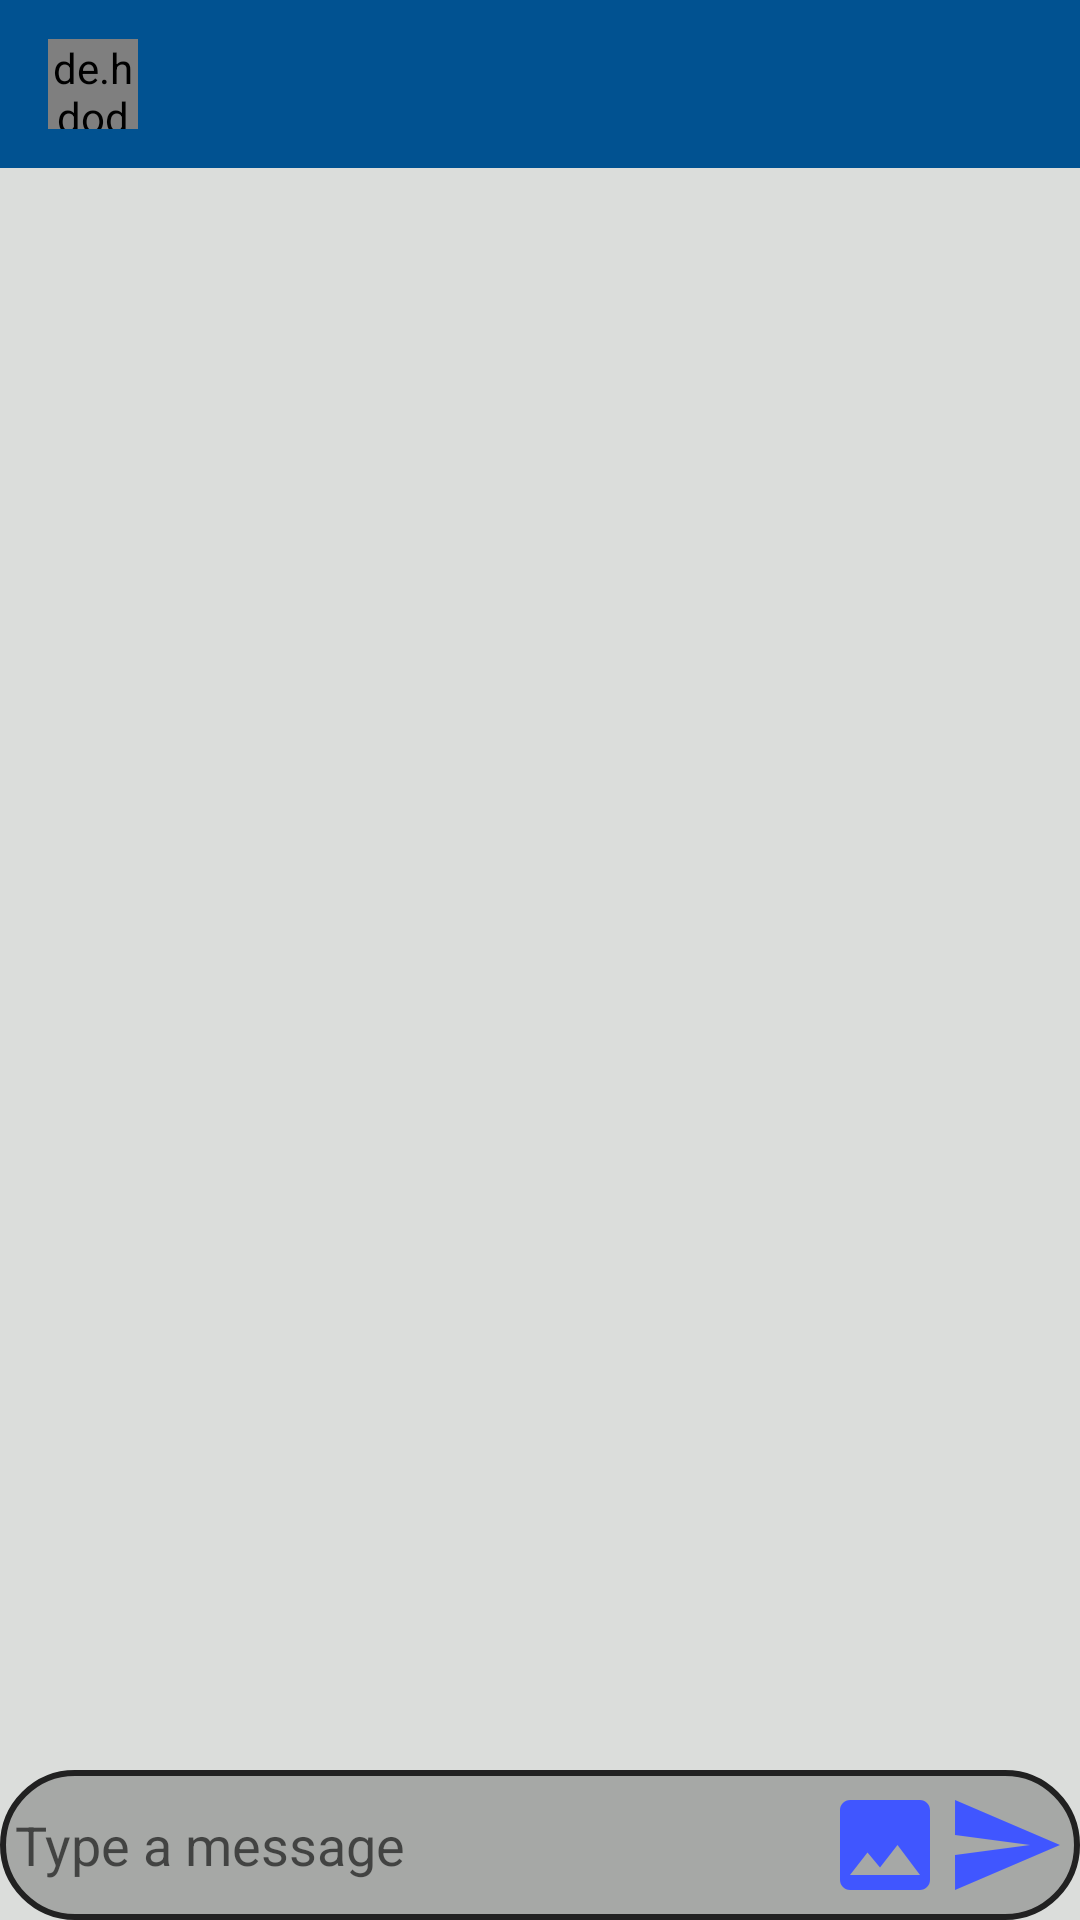

Reconstruct the res/layout file that produces this screen, plus the resources it refers to.
<!-- AndroidManifest.xml: activity theme AppTheme.NoActionBar -->
<!-- res/layout/activity_chat.xml -->
<?xml version="1.0" encoding="utf-8"?>
<RelativeLayout xmlns:android="http://schemas.android.com/apk/res/android"
    xmlns:tools="http://schemas.android.com/tools"
    xmlns:app="http://schemas.android.com/apk/res-auto"
    android:layout_width="match_parent"
    android:background="#2121"
    android:layout_height="match_parent">


    <RelativeLayout
        android:id="@+id/relativelayout1"
        android:layout_width="match_parent"
        android:layout_height="wrap_content"
        android:layout_above="@id/bottom"
        >

        <androidx.appcompat.widget.Toolbar
            android:id="@+id/toolbar"
            android:layout_height="wrap_content"
            android:layout_width="match_parent"
            android:background="@color/colorPrimary"
            app:popupTheme="@style/AppTheme"
            >

            <de.hdodenhof.circleimageview.CircleImageView
                android:layout_width="30dp"
                android:layout_height="30dp"
                android:id="@+id/profile_image"/>

            <TextView
                android:layout_width="wrap_content"
                android:layout_height="wrap_content"
                android:id="@+id/user_name"
                android:textSize="20sp"
                android:layout_marginLeft="25dp"
                android:textColor="#ffff"
                android:textStyle="bold"
                android:layout_marginStart="25dp"
                />


        </androidx.appcompat.widget.Toolbar>



        <androidx.recyclerview.widget.RecyclerView
            android:id="@+id/chat_recyclerview"
            android:layout_width="match_parent"
            android:layout_height="match_parent"
            android:layout_below="@id/toolbar"
            android:padding="10dp"

            />


    </RelativeLayout>





    <RelativeLayout
        android:layout_alignParentBottom="true"
        android:background="@drawable/border"
        android:id="@+id/bottom"
        android:padding="5dp"
        android:layout_width="match_parent"
        android:layout_height="wrap_content">

        <EditText
            android:layout_width="match_parent"
            android:layout_height="wrap_content"
            android:id="@+id/textSend"
            android:background="@android:color/transparent"
            android:hint="Type a message"
            android:layout_toLeftOf="@id/btnImg"
            android:layout_centerVertical="true" />

        <ImageButton
            android:layout_width="40dp"
            android:layout_height="40dp"
            android:id="@+id/btnImg"
            android:background="@drawable/ic_image_black_24dp"
            android:layout_toLeftOf="@id/btnSend"
            />

        <ImageButton
            android:layout_width="40dp"
            android:layout_height="40dp"
            android:id="@+id/btnSend"
            android:background="@drawable/ic_send_black_24dp"
            android:layout_alignParentEnd="true"
            android:layout_alignParentRight="true" />

    </RelativeLayout>






</RelativeLayout>
<!-- resources referenced by this layout -->
<resources>
  <color name="colorPrimary">#015291</color>
  <!-- drawable border (drawable) -->
  <?xml version="1.0" encoding="utf-8"?>
  <shape xmlns:android="http://schemas.android.com/apk/res/android" android:shape="rectangle">
  
  
      <corners android:radius="40dp"/>
  
      <solid
          android:color="#48212121"
          />
  
      <stroke android:color="#212121"
          android:width="2dp"/>
  
  
  </shape>
  <!-- drawable ic_image_black_24dp (drawable) -->
  <vector android:height="24dp" android:tint="#4056FF"
      android:viewportHeight="24.0" android:viewportWidth="24.0"
      android:width="24dp" xmlns:android="http://schemas.android.com/apk/res/android">
      <path android:fillColor="#FF000000" android:pathData="M21,19V5c0,-1.1 -0.9,-2 -2,-2H5c-1.1,0 -2,0.9 -2,2v14c0,1.1 0.9,2 2,2h14c1.1,0 2,-0.9 2,-2zM8.5,13.5l2.5,3.01L14.5,12l4.5,6H5l3.5,-4.5z"/>
  </vector>
  <!-- drawable ic_send_black_24dp (drawable) -->
  <vector android:height="24dp" android:tint="#4056FF"
      android:viewportHeight="24.0" android:viewportWidth="24.0"
      android:width="24dp" xmlns:android="http://schemas.android.com/apk/res/android">
      <path android:fillColor="#FF000000" android:pathData="M2.01,21L23,12 2.01,3 2,10l15,2 -15,2z"/>
  </vector>
  <style name="AppTheme" parent="Theme.AppCompat.Light.DarkActionBar">
          
          <item name="colorPrimary">@color/colorPrimary</item>
          <item name="colorPrimaryDark">@color/colorPrimaryDark</item>
          <item name="colorAccent">@color/colorAccent</item>
      </style>
  <style name="AppTheme.NoActionBar">
          <item name="windowActionBar">false</item>
          <item name="windowNoTitle">true</item>
      </style>
  <color name="colorPrimaryDark">#024071</color>
  <color name="colorAccent">#015291</color>
</resources>
